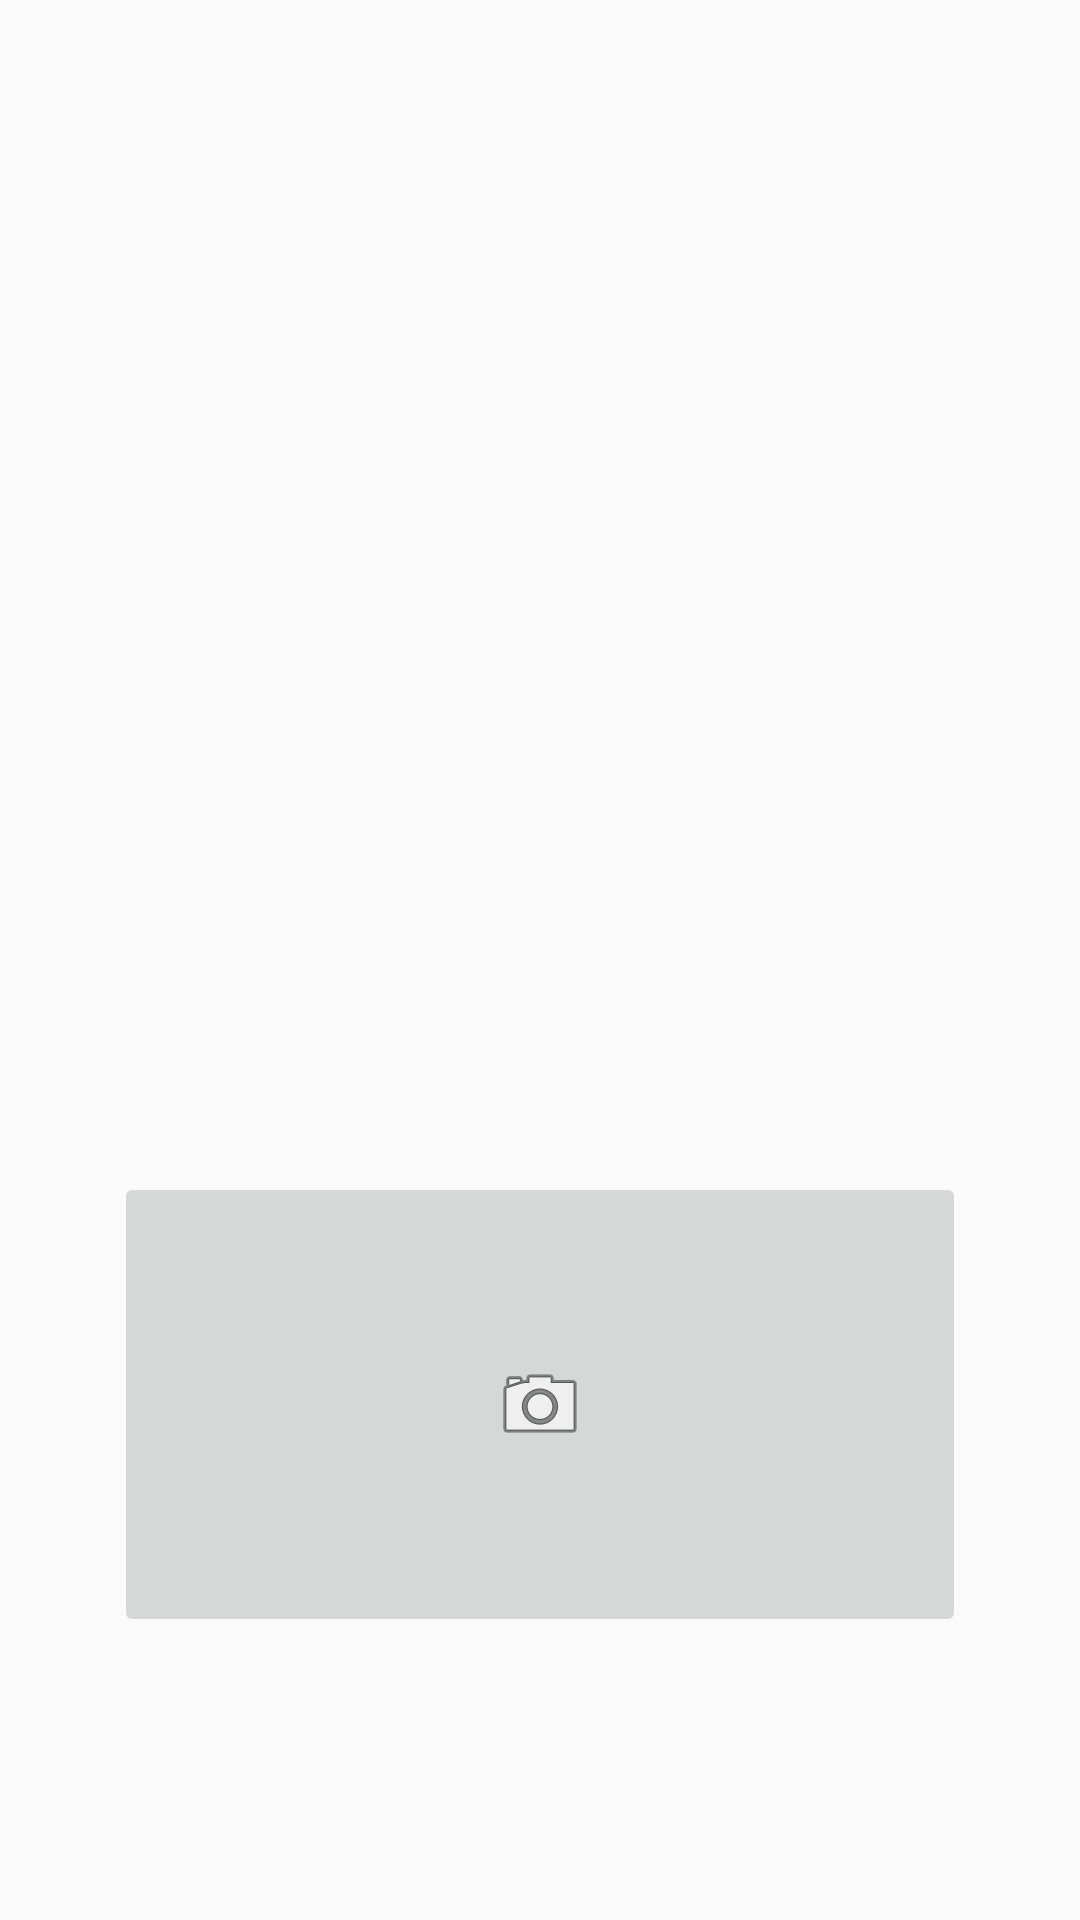

Write the Android layout XML for this screen, with the resource values it uses.
<!-- AndroidManifest.xml: application theme AppTheme -->
<!-- res/layout/fragment_camara.xml -->
<?xml version="1.0" encoding="utf-8"?>
<androidx.constraintlayout.widget.ConstraintLayout
    xmlns:android="http://schemas.android.com/apk/res/android"
    xmlns:tools="http://schemas.android.com/tools"
    xmlns:app="http://schemas.android.com/apk/res-auto"
    android:layout_width="match_parent"
    android:layout_height="match_parent"
    tools:context=".views.Camara">

    <TextureView
        android:id="@+id/view_finder"
        android:layout_width="0dp"
        android:layout_height="343dp"
        app:layout_constraintBottom_toBottomOf="parent"
        app:layout_constraintEnd_toEndOf="parent"
        app:layout_constraintStart_toStartOf="parent"
        app:layout_constraintTop_toTopOf="parent"
        app:layout_constraintVertical_bias="0.0" />

    <ImageButton
        android:id="@+id/capture_button"
        android:layout_width="284dp"
        android:layout_height="155dp"
        android:layout_margin="24dp"
        app:layout_constraintBottom_toBottomOf="parent"
        app:layout_constraintEnd_toEndOf="parent"
        app:layout_constraintStart_toStartOf="parent"
        app:layout_constraintTop_toBottomOf="@+id/view_finder"
        app:layout_constraintVertical_bias="0.25"
        app:srcCompat="@android:drawable/ic_menu_camera" />


</androidx.constraintlayout.widget.ConstraintLayout>
<!-- resources referenced by this layout -->
<resources>
  <style name="AppTheme" parent="Theme.AppCompat.Light.DarkActionBar">
          
          <item name="colorPrimary">@color/blue</item>
          <item name="colorPrimaryDark">@color/blueDark</item>
          <item name="colorAccent">@color/colorAccent</item>
      </style>
  <color name="blue">#3897F0</color>
  <color name="blueDark">#05579C</color>
  <color name="colorAccent">#D81B60</color>
</resources>
